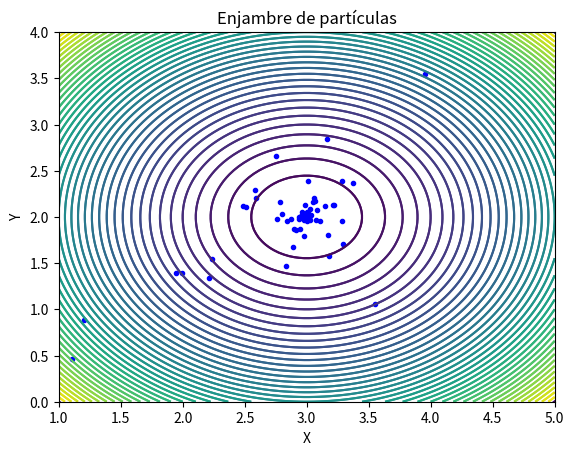

The matplotlib source for this figure:
import math
import random
import matplotlib.pyplot as plt
import numpy as np
# Variables globales (Parametros de la simulacion, modificables)
w = 0.5
c1 = 0.1
c2 = 1.5
random.seed(2024)


# Clase particula
class Particle:
    def __init__(self):
    # Genera aleatoriamente la posicion y velocidades iniciales
        self.x = random.uniform(-10, 10)
        self.y = random.uniform(-10, 10)
        self.vx = random.uniform(-1, 1)
        self.vy = random.uniform(-1, 1)
        self.best = (self.x, self.y)


    # Mide el fitness
    def fitness(self):
        return f(self.x, self.y)

    # Actualiza los valores necesarios, se repite cada "ciclo" antes de moverse
    def update(self, best_x, best_y):

        # Actualiza las velocidades
        r1 = random.uniform(0, 1)
        r2 = random.uniform(0, 1)
        updated_xv = w * self.vx + c1 * r1 * (self.best[0] - self.x) + c2 * r2 * (best_x - self.x)
        updated_yv = w * self.vy + c1 * r1 * (self.best[1] - self.y) + c2 * r2 * (best_y - self.y)

        # Setea las velocidades
        self.vx = updated_xv
        self.vy = updated_yv

        # Actualiza las posiciones
        self.x += updated_xv
        self.y += updated_yv

        # Actualiza la mejor posicion de ser necesario
        if f(self.x, self.y) < f(self.best[0], self.best[1]):
            self.best = (self.x, self.y)


# Retorna el valor de la funcion de la que buscamos encontrar el minimo
def f(x, y):
    return (x - 3) ** 2 + (y - 2) ** 2

def plot(particles, first):
    # Crea cuadrícula de puntos
    if first:
        x = np.linspace(-10, 10, 100)
        y = np.linspace(-10, 10, 100)
        xlim = (-10, 10)
        ylim = (-10, 10)
    else:
        x = np.linspace(1, 5, 100)
        y = np.linspace(0, 4, 100)
        xlim = (1, 5)
        ylim = (0, 4)

    X, Y = np.meshgrid(x, y)
    Z = f(X, Y)

    # Plotear curvas de nivel
    plt.contour(X, Y, Z, levels=50, cmap='viridis')

    # Plotear partículas
    xlist = []
    ylist = []

    for p in particles:
        xlist.append(p.x)
        ylist.append(p.y)

    plt.plot(xlist, ylist, marker='.', linestyle='', color='b')

    plt.xlim(xlim) # Limitar ejes
    plt.ylim(ylim)

    # Agregar etiquetas y título
    plt.xlabel('X')
    plt.ylabel('Y')
    plt.title('Enjambre de partículas')
    plt.show()

#Llama la funcion swarm con plots en la 1ra y 10ma iteracion
def swarm(size, iterations):
    particles = []
    best_fitness = float('inf')
    best_coords = (None, None)
    # Crear partículas y tomar el mejor fitness
    for i in range(size):
        p = Particle()
        current_fitness = p.fitness()
        if current_fitness < best_fitness:
            best_fitness = current_fitness
            best_coords = (p.x, p.y)
        particles.append(p)
    plot(particles, True)
    # Calculo inicial de los fitness, etc.
    for i in range(iterations):
        for p in particles:
            p.update(best_coords[0], best_coords[1])
            current_fitness = p.fitness()
            if current_fitness < best_fitness:
                best_fitness = current_fitness
                best_coords = (p.x, p.y)
        if i == 10:
            plot(particles, False)
    print(best_coords)
    plot(particles, False)

# Llama la funcion swarm y retorna la iteracion en la que se llega a un 1e-10 de aproximacion, se asume
# un maximo de 1000000 iteraciones para alcanzar el threshold
def swarm_threshold(size):
    particles = []
    best_fitness = float('inf')
    best_coords = (None, None)
    # Crear partículas y tomar el mejor fitness
    for i in range(size):
        p = Particle()
        current_fitness = p.fitness()
        if current_fitness < best_fitness:
            best_fitness = current_fitness
            best_coords = (p.x, p.y)
        particles.append(p)
    # Calculo inicial de los fitness, etc.
    for i in range(1000000):
        for p in particles:
            p.update(best_coords[0], best_coords[1])
            current_fitness = p.fitness()
            if current_fitness < best_fitness:
                best_fitness = current_fitness
                best_coords = (p.x, p.y)
        if abs(best_coords[0] - 3) < 1e-10 and abs(best_coords[1] - 2) < 1e-10:
            return i

swarm(40,20)
print(f"Iteracion: {swarm_threshold(40)}")